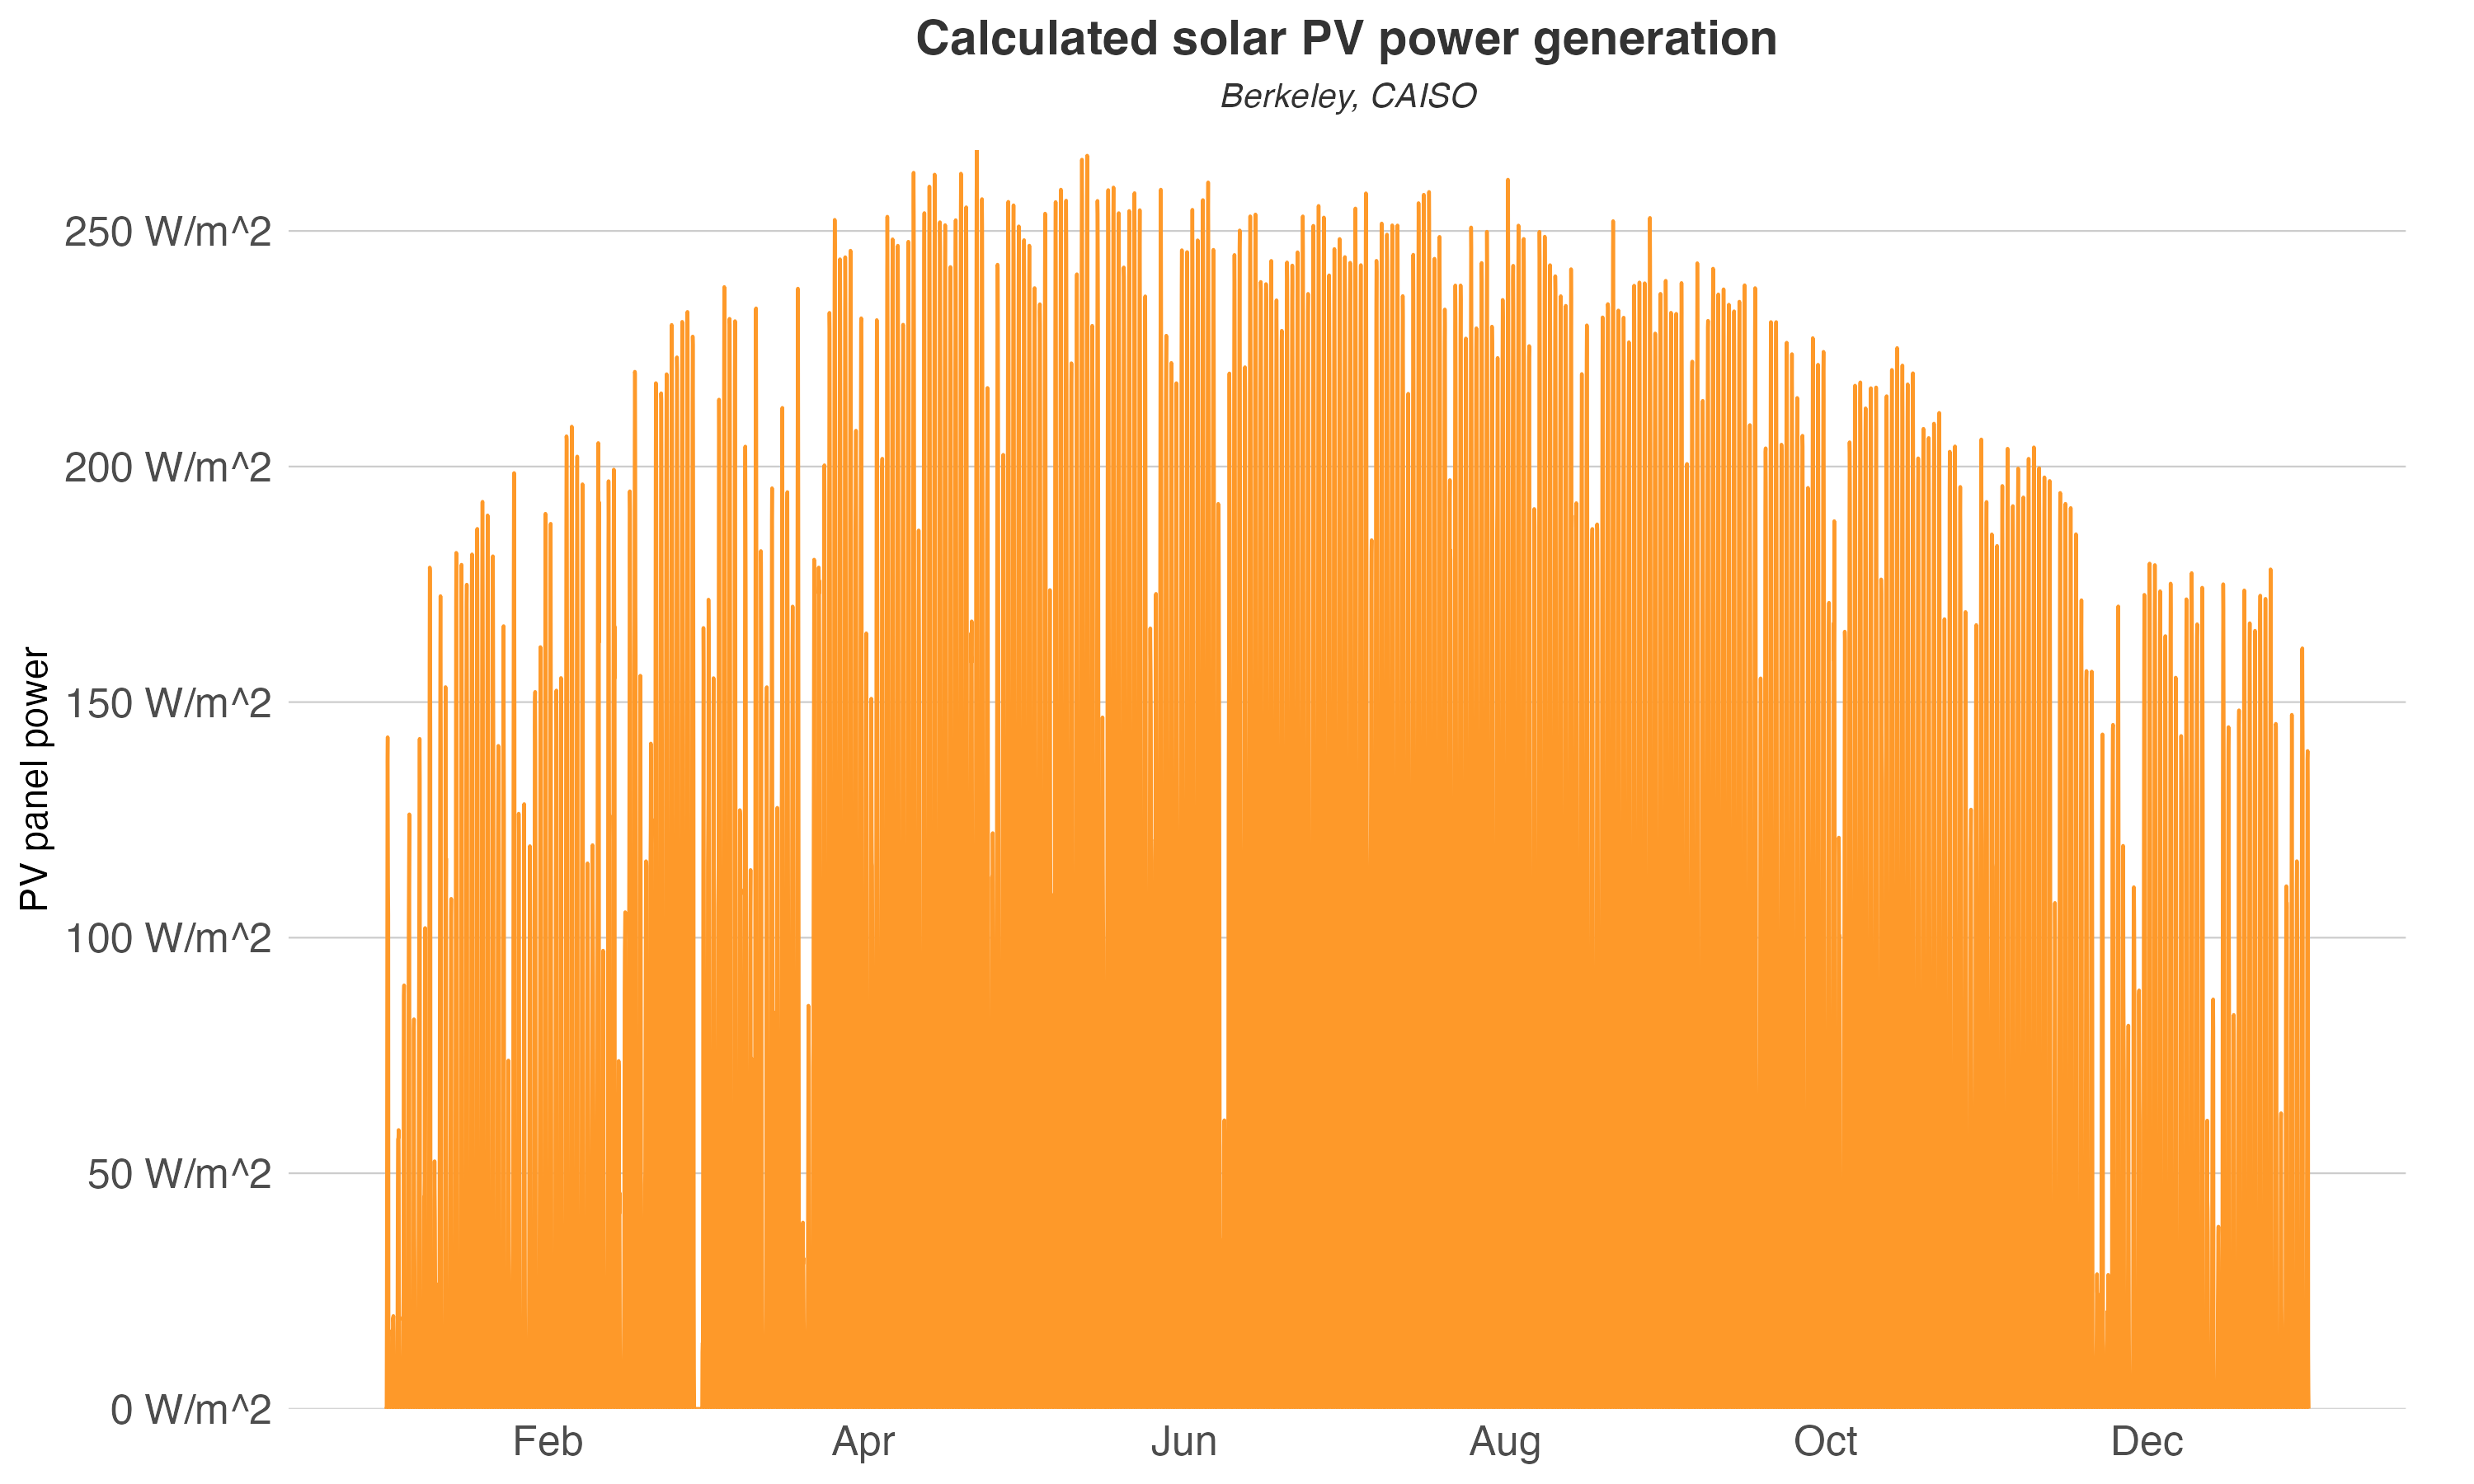

Values plotted in this chart, from the file beside it:
datetime, PV
2016-01-01T00:00:00Z, 0
2016-01-01T01:00:00Z, 0
2016-01-01T02:00:00Z, 0
2016-01-01T03:00:00Z, 0
2016-01-01T04:00:00Z, 0
2016-01-01T05:00:00Z, 0
2016-01-01T06:00:00Z, 0
2016-01-01T07:00:00Z, 0
2016-01-01T08:00:00Z, 0
2016-01-01T09:00:00Z, 20.49
2016-01-01T10:00:00Z, 55.8
2016-01-01T11:00:00Z, 101
2016-01-01T12:00:00Z, 137.5
2016-01-01T13:00:00Z, 142.5
2016-01-01T14:00:00Z, 127.5
2016-01-01T15:00:00Z, 111.1
2016-01-01T16:00:00Z, 104.7
2016-01-01T17:00:00Z, 10.84
2016-01-01T18:00:00Z, 4.806
2016-01-01T19:00:00Z, 0
2016-01-01T20:00:00Z, 0
2016-01-01T21:00:00Z, 0
2016-01-01T22:00:00Z, 0
2016-01-01T23:00:00Z, 0
2016-01-02T00:00:00Z, 0
2016-01-02T01:00:00Z, 0
2016-01-02T02:00:00Z, 0
2016-01-02T03:00:00Z, 0
2016-01-02T04:00:00Z, 0
2016-01-02T05:00:00Z, 0
2016-01-02T06:00:00Z, 0
2016-01-02T07:00:00Z, 0
2016-01-02T08:00:00Z, 0
2016-01-02T09:00:00Z, 5.807
2016-01-02T10:00:00Z, 16.55
2016-01-02T11:00:00Z, 16.76
2016-01-02T12:00:00Z, 15.37
2016-01-02T13:00:00Z, 19.16
2016-01-02T14:00:00Z, 18.72
2016-01-02T15:00:00Z, 19.71
2016-01-02T16:00:00Z, 16.36
2016-01-02T17:00:00Z, 6.448
2016-01-02T18:00:00Z, 1.123
2016-01-02T19:00:00Z, 0
2016-01-02T20:00:00Z, 0
2016-01-02T21:00:00Z, 0
2016-01-02T22:00:00Z, 0
2016-01-02T23:00:00Z, 0
2016-01-03T00:00:00Z, 0
2016-01-03T01:00:00Z, 0
2016-01-03T02:00:00Z, 0
2016-01-03T03:00:00Z, 0
2016-01-03T04:00:00Z, 0
2016-01-03T05:00:00Z, 0
2016-01-03T06:00:00Z, 0
2016-01-03T07:00:00Z, 0
2016-01-03T08:00:00Z, 0
2016-01-03T09:00:00Z, 7.783
2016-01-03T10:00:00Z, 25.4
2016-01-03T11:00:00Z, 46.16
... 8,700 more rows
